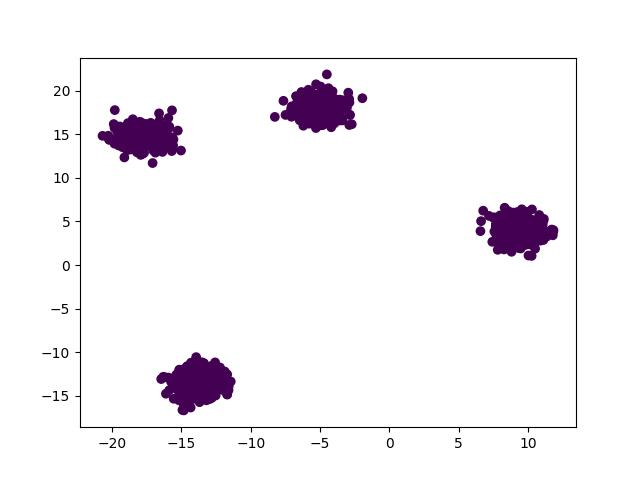

Values plotted in this chart, from the file beside it:
x, y, label
-14.15, -13.59, 2
-18.75, 14.89, 3
10.86, 3.423, 0
-6.613, 17.43, 3
-4.657, 19.57, 3
-5.054, 19.59, 3
9.566, 4.281, 1
-4.119, 18.34, 3
-13.27, -13.03, 2
-13.04, -14.13, 2
-5.737, 17.82, 3
-5.681, 18.6, 3
9.329, 3.987, 1
9.034, 3.674, 0
-17.7, 14.38, 3
-16.88, 15.4, 3
-5.619, 17.74, 3
-13.94, -10.57, 2
9.893, 2.893, 0
11.01, 4.383, 1
-17.05, 13.51, 3
9.247, 3.403, 0
-14.71, -13.34, 2
-4.193, 18.84, 3
-17.85, 16.31, 3
9.491, 3.85, 0
-5.463, 18.41, 3
-4.103, 18.36, 3
-4.189, 15.82, 3
9.362, 5.012, 1
-13.53, -12.83, 2
9.036, 4.91, 1
-14.76, -14.27, 2
-5.68, 18.88, 3
-5.026, 19.51, 3
-13.13, -13.35, 2
-18.58, 13.32, 3
-17.7, 14.93, 3
-13.64, -13.21, 2
-12.74, -13.17, 2
-4.837, 18.28, 3
-13.93, -14.21, 2
-13.63, -11.82, 2
8.157, 4.329, 1
10.01, 3.866, 0
-4.951, 16.6, 3
-4.707, 19.5, 3
-13.05, -14.2, 2
9.389, 4.672, 1
-13.87, -14.66, 2
-17, 13.5, 3
-13.68, -15.36, 2
-18, 14.8, 3
10.3, 6.386, 1
-14.59, -11.62, 2
9.26, 4.499, 1
-13.79, -11.99, 2
-4.404, 18.79, 3
9.233, 4.423, 1
-18.31, 16.18, 3
... 1,140 more rows
